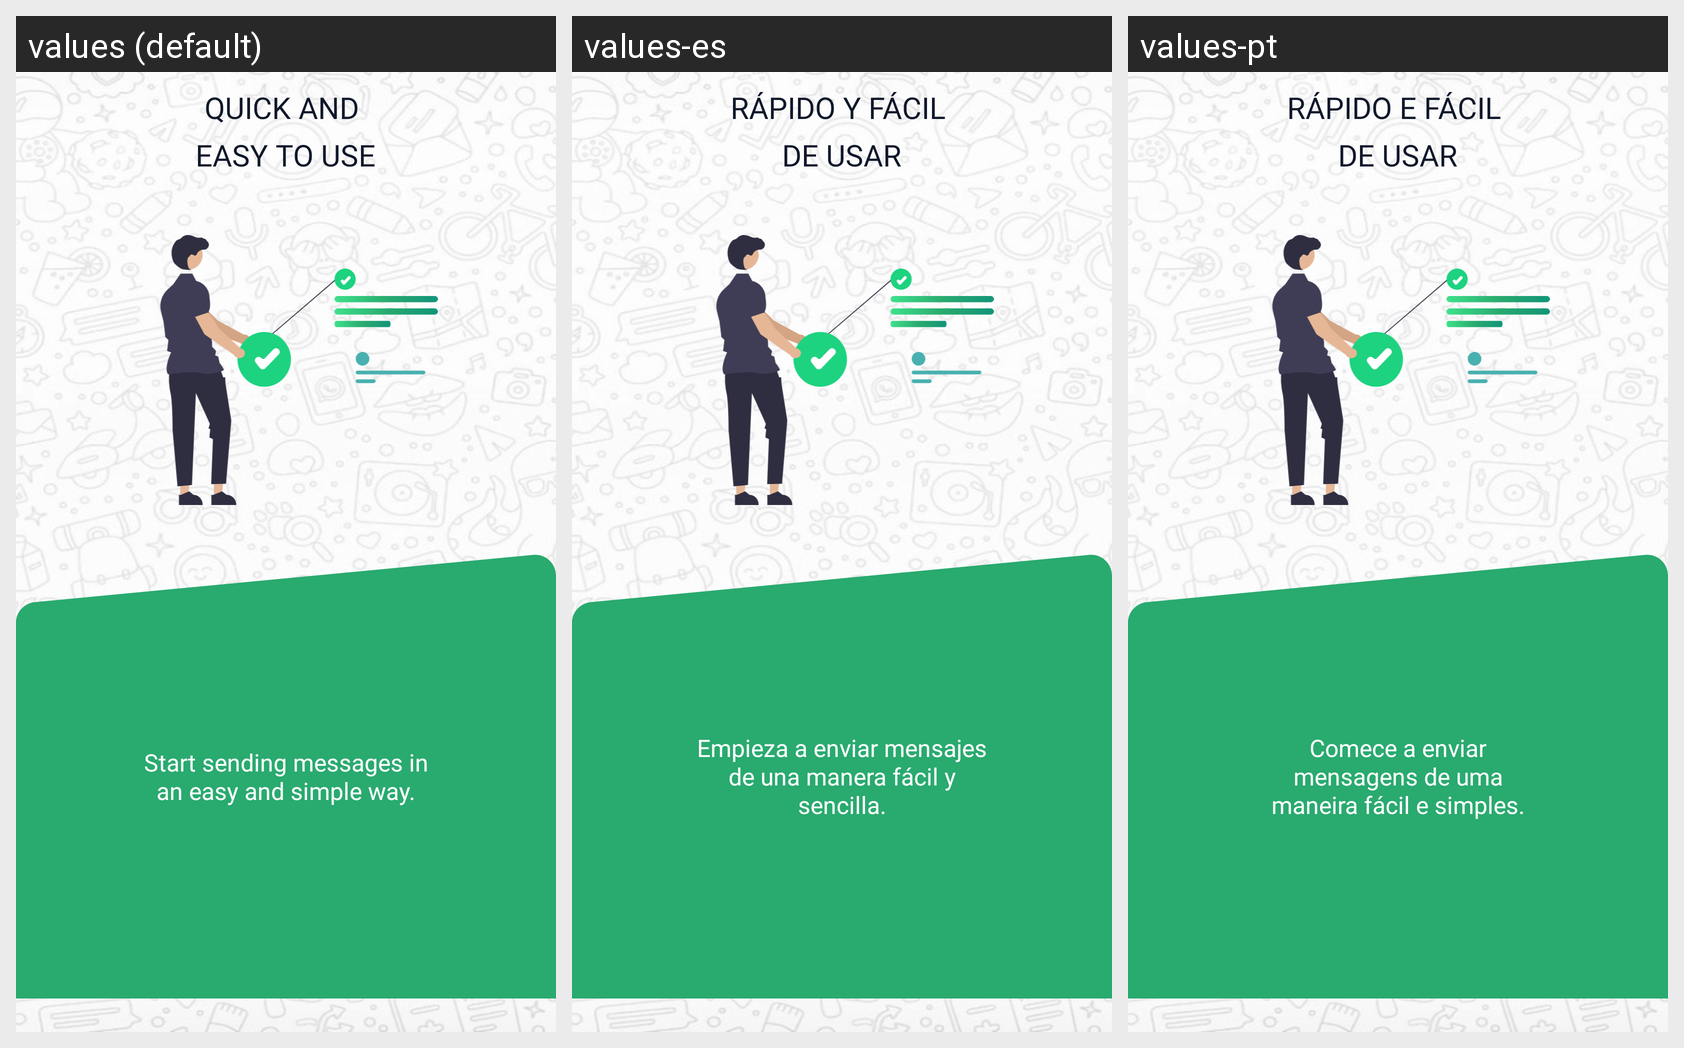

This grid shows one Android layout under several languages. Give, for every string resource on the screen, its name, the default text and each shown locale's text.
Android screen res/layout/fragment_step_three.xml rendered under 3 locales, left to right: values (default), values-es, values-pt. Device: Nexus 5 (rendered at 1080×1920; each locale shown at half size, 540×960, under a caption strip naming it); theme Theme.DirectChat.
Strings drawn on this screen, with the default value and each locale's value (text and hints the layout hard-codes, and strings that could not be matched under every locale, appear in the picture but are not listed):

text_quick_and_neasy_to_use
  values: Quick and 
      easy to use
  values-es: Rápido y Fácil 
      de usar
  values-pt: Rápido e fácil 
      de usar

text_start_sending_messages_in_an_easy_and_simple_way
  values: Start sending messages in an easy and simple way.
  values-es: Empieza a enviar mensajes de una manera fácil y sencilla.
  values-pt: Comece a enviar mensagens de uma maneira fácil e simples.
